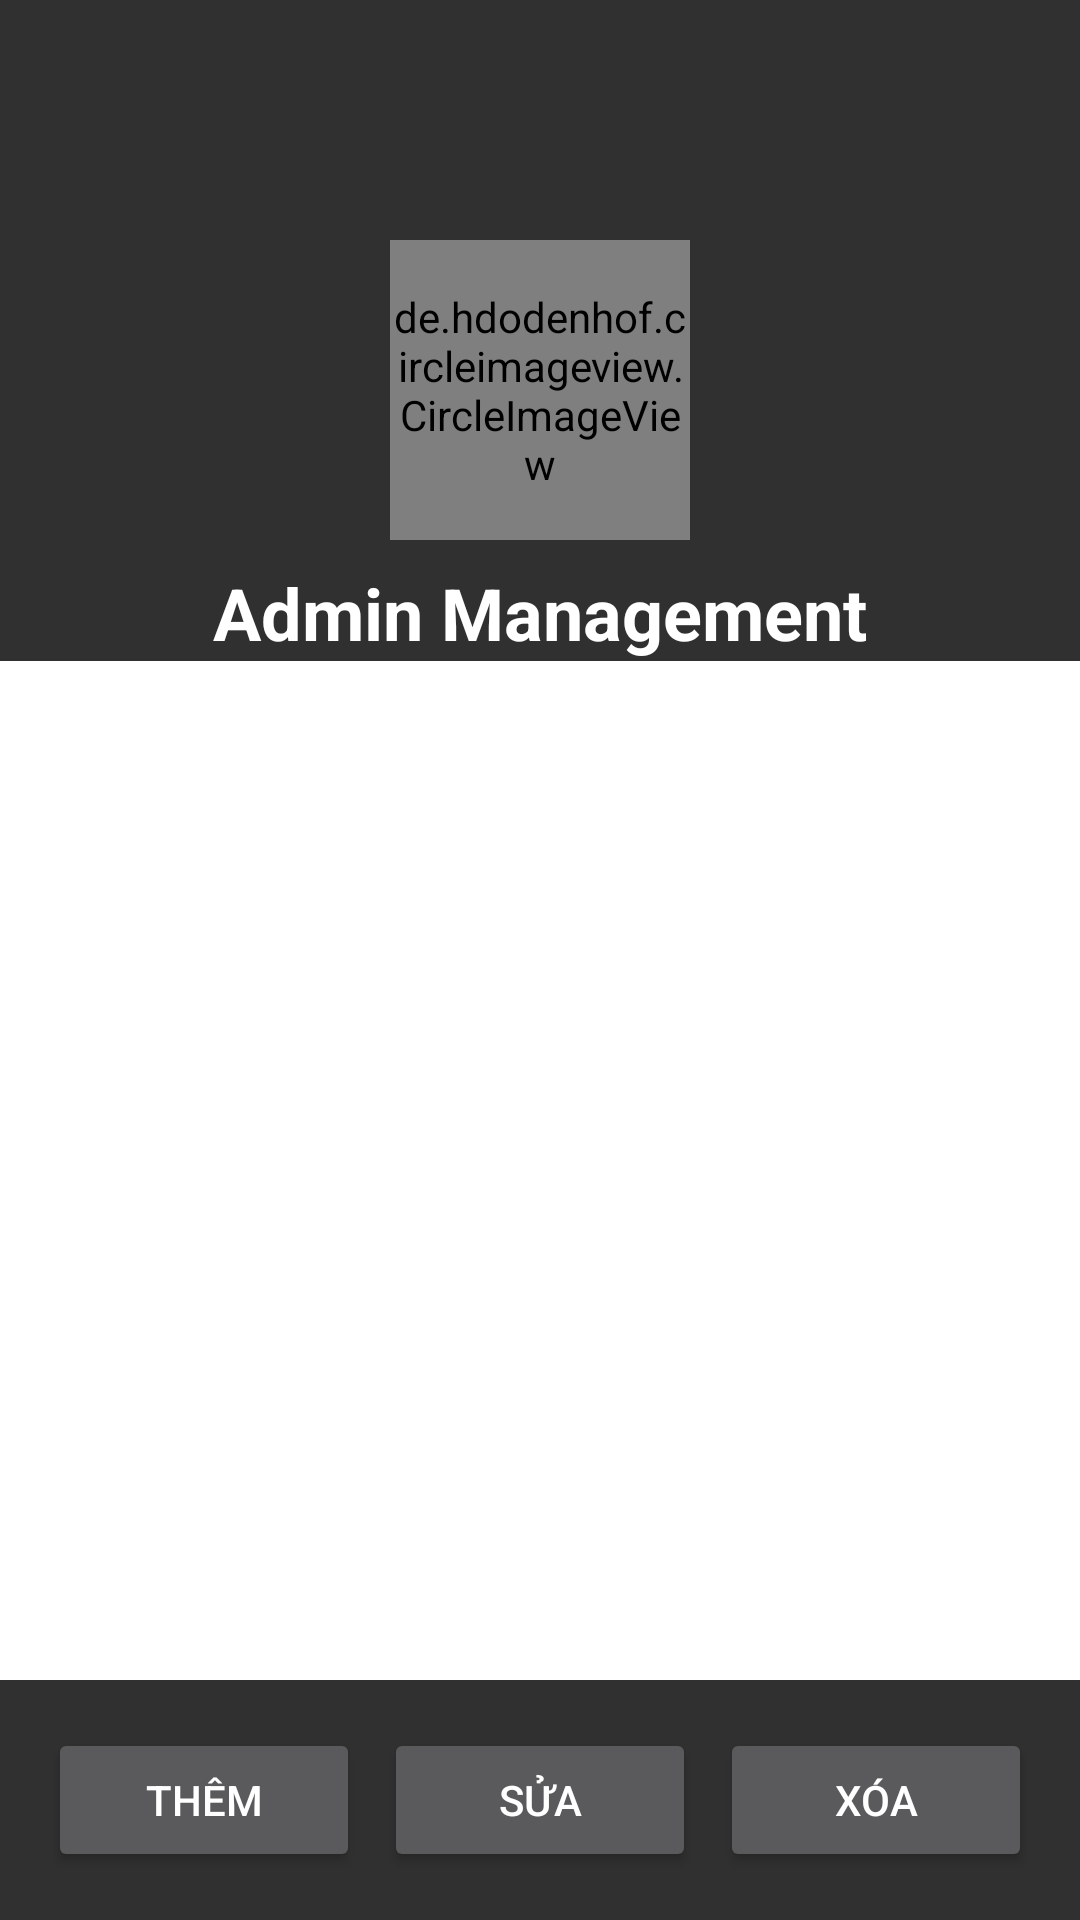

Layout XML and referenced resources for this Android screen:
<!-- AndroidManifest.xml: application theme Theme.DoAn -->
<!-- res/layout/admin_management_view.xml -->
<?xml version="1.0" encoding="utf-8"?>
<LinearLayout xmlns:android="http://schemas.android.com/apk/res/android"
    xmlns:app="http://schemas.android.com/apk/res-auto"
    android:layout_width="match_parent"
    android:layout_height="match_parent"
    android:background="@drawable/back_account"
    android:orientation="vertical">

    
    <RelativeLayout
        android:layout_width="match_parent"
        android:layout_height="wrap_content"
        android:padding="16dp">

        <ImageButton
            android:id="@+id/btnLogout"
            android:layout_width="48dp"
            android:layout_height="48dp"
            android:layout_alignParentEnd="true"
            android:layout_centerVertical="true"
            android:background="?attr/selectableItemBackgroundBorderless"
            android:src="@drawable/ic_logout"
            android:contentDescription="Logout" />
    </RelativeLayout>

    
    <LinearLayout
        android:layout_width="match_parent"
        android:layout_height="wrap_content"
        android:gravity="center"
        android:orientation="vertical">

        <de.hdodenhof.circleimageview.CircleImageView
            android:id="@+id/adminProfileImage"
            android:layout_width="100dp"
            android:layout_height="100dp"
            android:src="@drawable/incon_account_signup"
            app:civ_border_color="@color/white"
            app:civ_border_width="2dp" />

        <TextView
            android:layout_width="wrap_content"
            android:layout_height="wrap_content"
            android:layout_marginTop="8dp"
            android:text="Admin Management"
            android:textColor="@color/white"
            android:textSize="24sp"
            android:textStyle="bold" />
    </LinearLayout>

    
    <ListView
        android:id="@+id/listViewUsers"
        android:layout_width="match_parent"
        android:layout_height="0dp"
        android:layout_weight="1"
        android:background="@android:color/white"
        android:divider="@android:color/darker_gray"
        android:dividerHeight="1dp"
        android:padding="8dp" />

    
    <LinearLayout
        android:layout_width="match_parent"
        android:layout_height="wrap_content"
        android:orientation="horizontal"
        android:padding="16dp">

        <Button
            android:id="@+id/btnThem"
            android:layout_width="0dp"
            android:layout_height="wrap_content"
            android:layout_weight="1"
            android:layout_marginEnd="8dp"
            android:text="THÊM" />

        <Button
            android:id="@+id/btnSua"
            android:layout_width="0dp"
            android:layout_height="wrap_content"
            android:layout_weight="1"
            android:layout_marginEnd="8dp"
            android:text="SỬA" />

        <Button
            android:id="@+id/btnXoa"
            android:layout_width="0dp"
            android:layout_height="wrap_content"
            android:layout_weight="1"
            android:text="XÓA" />
    </LinearLayout>

</LinearLayout>
<!-- resources referenced by this layout -->
<resources>
  <color name="white">#FFFFFF</color>
  <!-- drawable incon_account_signup (drawable) -->
  <vector android:height="100dp" android:tint="#FFF"
      android:viewportHeight="24" android:viewportWidth="24"
      android:width="100dp" xmlns:android="http://schemas.android.com/apk/res/android">
      <path android:fillColor="@android:color/white" android:pathData="M12,2C6.48,2 2,6.48 2,12s4.48,10 10,10 10,-4.48 10,-10S17.52,2 12,2zM12,5c1.66,0 3,1.34 3,3s-1.34,3 -3,3 -3,-1.34 -3,-3 1.34,-3 3,-3zM12,19.2c-2.5,0 -4.71,-1.28 -6,-3.22 0.03,-1.99 4,-3.08 6,-3.08 1.99,0 5.97,1.09 6,3.08 -1.29,1.94 -3.5,3.22 -6,3.22z"/>
  </vector>
  <style name="Theme.DoAn" parent="Theme.AppCompat.NoActionBar">
          
          <item name="colorPrimary">@color/purple_500</item>
          <item name="colorPrimaryDark">@color/purple_700</item>
          <item name="colorAccent">@color/teal_200</item>
          
      </style>
  <color name="purple_500">#FF6200EE</color>
  <color name="purple_700">#FF3700B3</color>
  <color name="teal_200">#FF03DAC5</color>
</resources>
